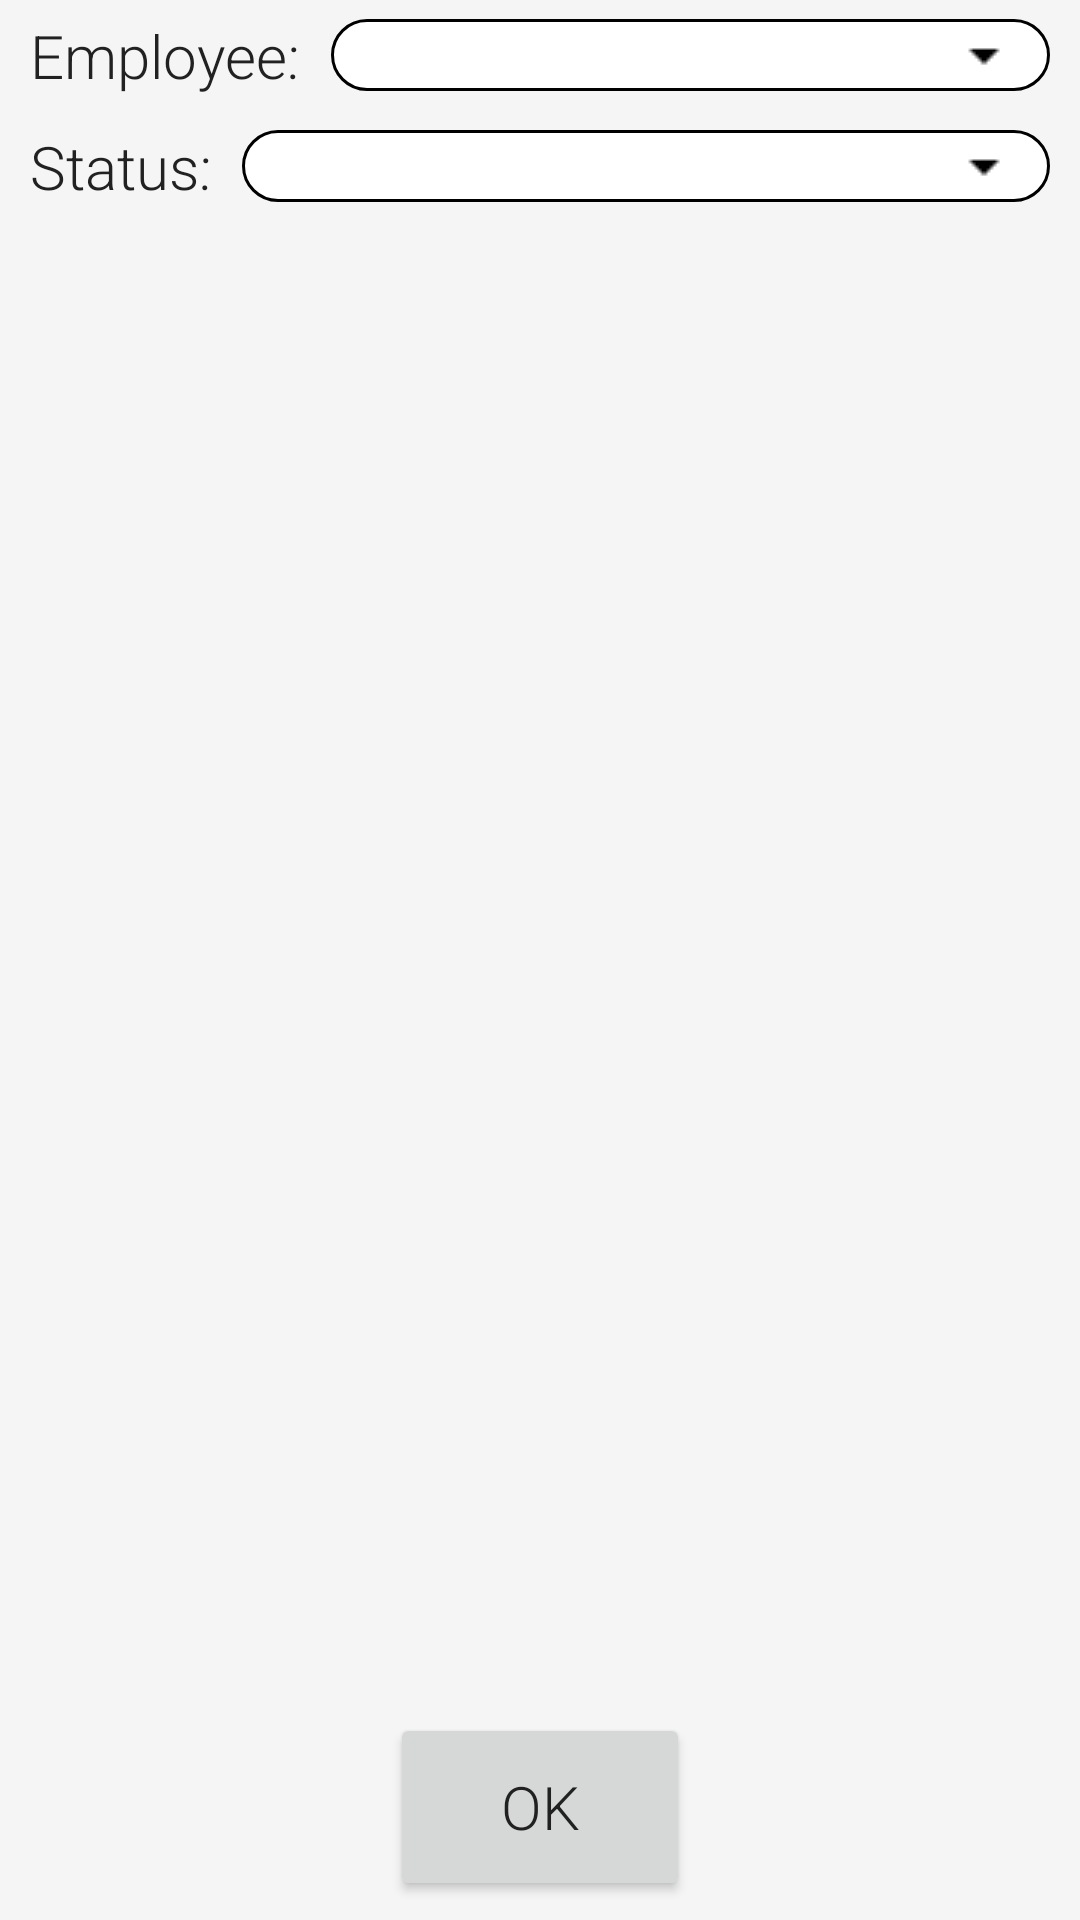

Here is an Android app screen rendered from its layout file. Give the layout XML and the strings, colors and styles it references.
<!-- AndroidManifest.xml: application theme AppTheme -->
<!-- res/layout/activity_timekeeper_add.xml -->
<?xml version="1.0" encoding="utf-8"?>
<FrameLayout
        xmlns:android="http://schemas.android.com/apk/res/android"
        xmlns:tools="http://schemas.android.com/tools"
        android:layout_width="match_parent"
        android:layout_height="match_parent"
        tools:context=".presentation.view.timekeeper.TimekeeperAddActivity">

    <include
            layout="@layout/progress_bar"
            android:id="@+id/timekeeper_add_progress_bar"/>

    <include layout="@layout/content_timekeeper_add"
             android:id="@+id/timekeeper_add_content"/>

</FrameLayout>
<!-- res/layout/progress_bar.xml (included above) -->
<?xml version="1.0" encoding="utf-8"?>
<FrameLayout xmlns:android="http://schemas.android.com/apk/res/android"
             android:layout_width="match_parent"
             android:layout_height="match_parent"
             android:visibility="gone"
             android:background="#e0e0e0">

    <ProgressBar
            xmlns:android="http://schemas.android.com/apk/res/android"
            style="?android:attr/progressBarStyleLarge"
            android:layout_width="wrap_content"
            android:layout_height="wrap_content"
            android:layout_gravity="center_vertical|center_horizontal"/>
</FrameLayout>
<!-- res/layout/content_timekeeper_add.xml (included above) -->
<?xml version="1.0" encoding="utf-8"?>
<LinearLayout xmlns:android="http://schemas.android.com/apk/res/android"
              android:orientation="vertical"
              android:layout_width="match_parent"
              android:layout_height="match_parent" >

    <ScrollView
            android:layout_width="match_parent"
            android:layout_height="0dp"
            android:layout_weight=".9">

        <include layout="@layout/fields_timekeeper_add"/>
    </ScrollView>

    <Button
            android:id="@+id/timekeeper_add_submit_button"
            android:layout_width="wrap_content"
            android:layout_height="0dp"
            android:layout_weight=".1"
            android:layout_marginBottom="6dp"
            android:layout_marginTop="6dp"
            android:minWidth="100dp"
            android:text="@string/ok"
            android:gravity="center"
            android:layout_gravity="center|bottom"/>

</LinearLayout>
<!-- res/layout/fields_timekeeper_add.xml (included above) -->
<?xml version="1.0" encoding="utf-8"?>
<LinearLayout xmlns:android="http://schemas.android.com/apk/res/android"
              android:orientation="vertical"
              android:layout_width="match_parent"
              android:layout_height="match_parent">
    <LinearLayout
            android:layout_width="match_parent"
            android:layout_height="wrap_content"
            android:layout_marginTop="5dp"
            android:layout_marginBottom="5dp"
            android:orientation="horizontal">

        <TextView
                android:layout_width="wrap_content"
                android:layout_height="wrap_content"
                android:text="@string/field_timekeeper_employee"
                android:gravity="center"
                android:layout_marginStart="10dp"/>

        <Spinner
                android:id="@+id/timekeeper_add_employee_spinner"
                android:layout_width="match_parent"
                android:layout_height="wrap_content"
                style="@style/Spinner"
                android:layout_gravity="center"
                android:layout_marginStart="10dp"
                android:layout_marginEnd="10dp"
                android:inputType="text"/>
    </LinearLayout>

    <LinearLayout
            android:layout_width="match_parent"
            android:layout_height="wrap_content"
            android:layout_marginTop="5dp"
            android:layout_marginBottom="5dp"
            android:orientation="horizontal">

        <TextView
                android:layout_width="wrap_content"
                android:layout_height="wrap_content"
                android:gravity="center"
                android:text="@string/field_timekeeper_status"
                android:layout_marginStart="10dp"/>

        <Spinner
                android:id="@+id/timekeeper_add_status_spinner"
                android:layout_width="match_parent"
                android:layout_height="wrap_content"
                style="@style/Spinner"
                android:layout_gravity="center"
                android:layout_marginStart="10dp"
                android:layout_marginEnd="10dp"
                android:inputType="text"/>

    </LinearLayout>
</LinearLayout>
<!-- resources referenced by this layout -->
<resources>
  <string name="field_timekeeper_employee">Employee:</string>
  <string name="field_timekeeper_status">Status:</string>
  <string name="ok">OK</string>
  <style name="Spinner" parent="Base.Widget.AppCompat.Spinner">
          <item name="android:background">@drawable/spinner_background</item>
      </style>
  <style name="AppTheme" parent="Theme.AppCompat.Light.DarkActionBar">
          
          <item name="colorPrimary">@color/colorPrimary</item>
          <item name="colorPrimaryDark">@color/colorPrimaryDark</item>
          <item name="colorAccent">@color/colorAccent</item>
          <item name="android:textSize">20sp</item>
          <item name="android:textColor">@color/colorText</item>
          <item name="android:fontFamily">@string/default_font</item>
          <item name="android:windowBackground">@color/colorWindowBackground</item>
      </style>
  <!-- drawable spinner_background (drawable) -->
  <?xml version="1.0" encoding="utf-8"?>
  <selector xmlns:android="http://schemas.android.com/apk/res/android">
      <item>
          <layer-list>
              <item>
                  <shape xmlns:android="http://schemas.android.com/apk/res/android"
                         android:shape="rectangle">
                      <solid android:color="#ffffff" />
                      <corners android:radius="15dp" />
                      <stroke
                              android:color="#000000"
                              android:width="1dp" />
                      <padding android:right="10dp"/>
                  </shape>
              </item>
  
              <item>
                  <bitmap android:src="@drawable/menu_down"
                          android:gravity="right|center" />
              </item>
          </layer-list>
      </item>
  </selector>
  <color name="colorPrimary">#536dfe</color>
  <color name="colorPrimaryDark">#304ffe</color>
  <color name="colorAccent">#d50000</color>
  <color name="colorText">#212121</color>
  <string name="default_font">sans-serif-light</string>
  <color name="colorWindowBackground">#f5f5f5</color>
  <!-- drawable menu_down: png bitmap (drawable, 384 bytes) -->
</resources>
